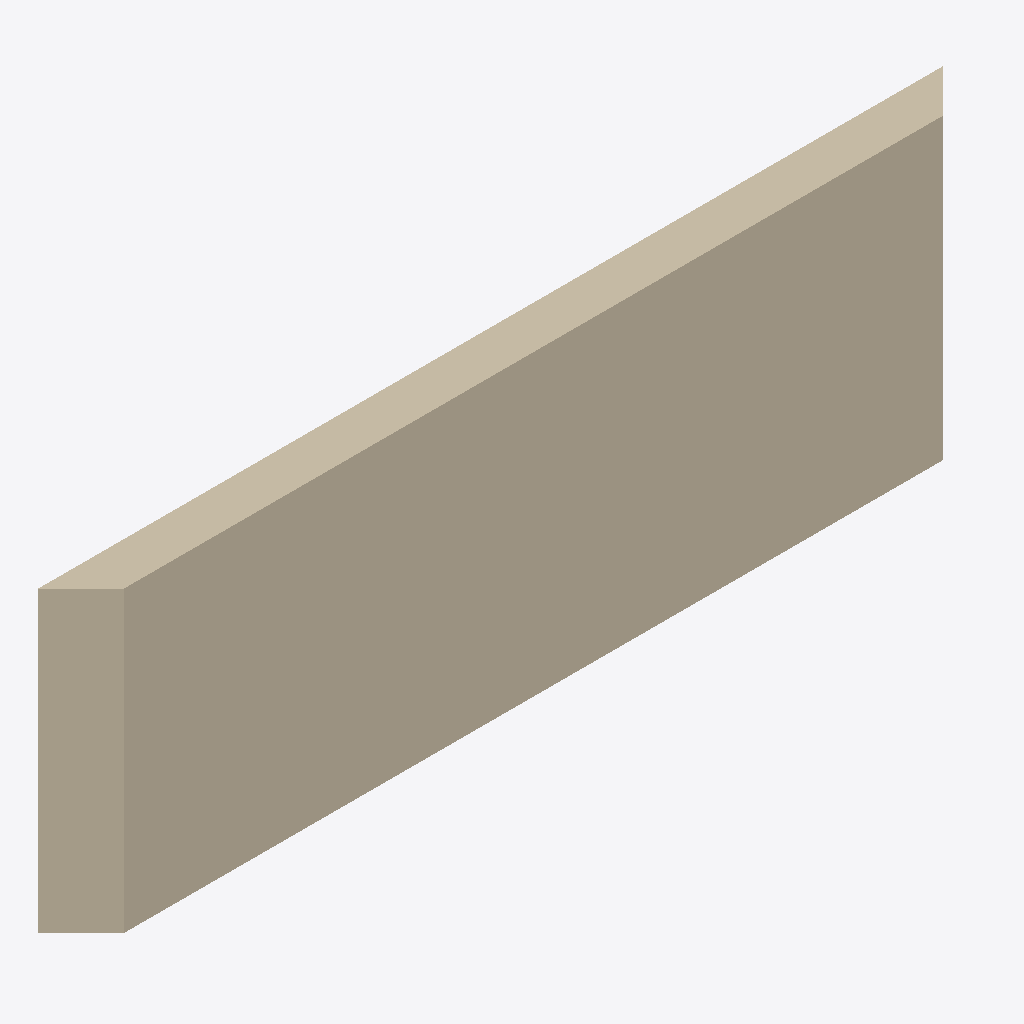
Isometric view of an IFC building model (IFC-SPF (STEP), schema IFC2X3, length unit metre), seen from the south-west, elements coloured by IFC class: 1 wall (beige).
Extent 8.8 m × 0.4 m × 2.9 m (x, y, z). Storeys (1): Default Building Storey at 0.00 m. Elements (1): 1 IfcWallStandardCase.

HEADER;
FILE_DESCRIPTION(('ViewDefinition [CoordinationView]'),'2;1');
FILE_NAME('/Users/macbook/Desktop/BIM/data/Duplex_A/IfcWallStandardCase20.ifc','2019-01-18T20:11:10-0500',('Unknown Author','info@ifctoolsproject.com'),('Unknown Organization'),'IFC Tools Project - IFC2x3 Java Toolbox','IFC2x3 Java Toolbox 2.0','Unknown Authorizer');
FILE_SCHEMA(('IFC2X3'));
ENDSEC;
DATA;
#51=IFCPROJECT('1EiY0BtLn5TRSkC6a1x4jN',#43,'Default Project','Description of Default Project',$,$,$,(#46),#50);
#53=IFCBUILDING('0YtDeUdGf5kQdO1AbNGQnz',#43,'Default Building','Description',$,#52,$,$,.ELEMENT.,$,$,$);
#54=IFCBUILDINGSTOREY('1zGN3EZi17Ag$UQnFe3998',#43,'Default Building Storey','Description',$,#52,$,$,.ELEMENT.,$);
#1=IFCWALLSTANDARDCASE('2O2Fr$t4X7Zf8NOew3FLQD',#2,'Basic Wall:Exterior - Brick on Block:143410',$,'Basic Wall:Exterior - Brick on Block:130892',#3,#4,'143410');
ENDSEC;
